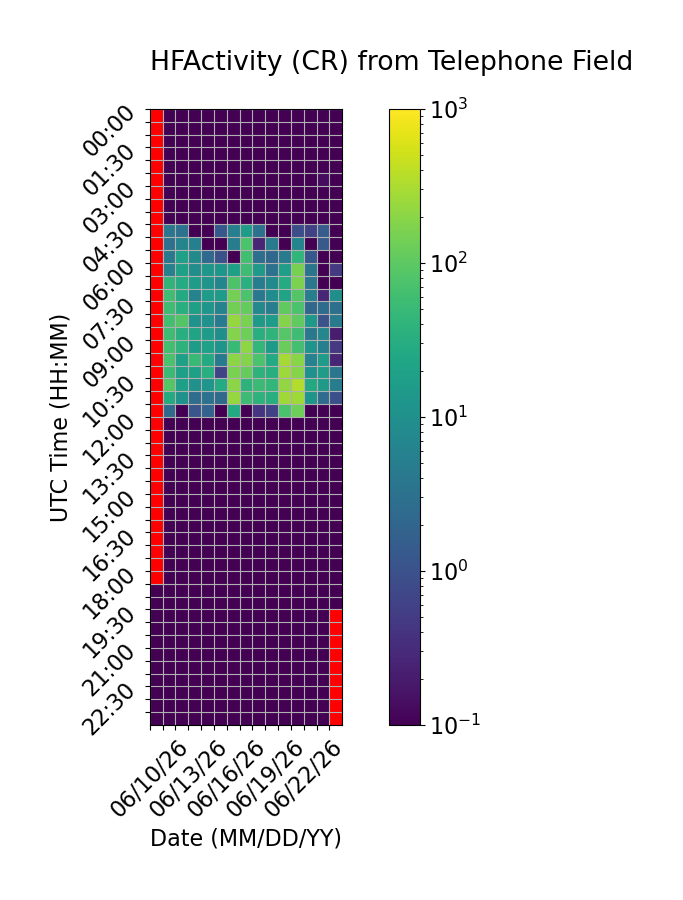

The data file committed next to this chart (first rows):
Time (UTC), 06/10/26, 06/11/26, 06/12/26, 06/13/26, 06/14/26, 06/15/26, 06/16/26, 06/17/26, 06/18/26, 06/19/26, 06/20/26, 06/21/26, 06/22/26, 06/23/26, 06/24/26
00:00, , 0.0, 0.0, 0.0, 0.0, 0.0, 0.0, 0.0, 0.0, 0.0, 0.0, 0.0, 0.0, 0.0, 0.0
00:30, , 0.0, 0.0, 0.0, 0.0, 0.0, 0.0, 0.0, 0.0, 0.0, 0.0, 0.0, 0.0, 0.0, 0.0
01:00, , 0.0, 0.0, 0.0, 0.0, 0.0, 0.0, 0.0, 0.0, 0.0, 0.0, 0.0, 0.0, 0.0, 0.0
01:30, , 0.0, 0.0, 0.0, 0.0, 0.0, 0.0, 0.0, 0.0, 0.0, 0.0, 0.0, 0.0, 0.0, 0.0
02:00, , 0.0, 0.0, 0.0, 0.0, 0.0, 0.0, 0.0, 0.0, 0.0, 0.0, 0.0, 0.0, 0.06667, 0.0
02:30, , 0.0, 0.0, 0.0, 0.0, 0.0, 0.0, 0.0, 0.0, 0.0, 0.0, 0.0, 0.0, 0.1333, 0.0
03:00, , 0.0, 0.0, 0.0, 0.0, 0.0, 0.0, 0.0, 0.0, 0.0, 0.0, 0.0, 0.0, 0.0, 0.0
03:30, , 0.0, 0.0, 0.0, 0.0, 0.0, 0.0, 0.0, 0.0, 0.0, 0.0, 0.0, 0.0, 0.0, 0.0
04:00, , 0.0, 0.0, 0.0, 0.0, 0.0, 0.0, 0.0, 0.0, 0.0, 0.0, 0.0, 0.0, 0.06667, 0.0
04:30, , 3.733, 3.2, 0.0, 0.0, 1.267, 5.133, 15.67, 3.2, 0.0, 0.0, 0.8667, 0.6, 1.4, 0.0
05:00, , 3.067, 6.4, 5.333, 0.0, 0.0, 4.867, 74.13, 0.2667, 4.4, 0.0, 6.467, 0.0, 1.333, 0.0
05:30, , 4.133, 19.2, 8.067, 2.333, 1.0, 0.0, 60.67, 2.8, 2.133, 4.4, 42.6, 1.267, 0.0, 0.0
06:00, , 5.467, 18.47, 9.467, 13.2, 12.8, 18.8, 57.6, 14.0, 3.267, 17.2, 150.6, 3.6, 0.0, 0.4667
06:30, , 42.13, 28.6, 16.33, 11.93, 6.933, 75.33, 34.67, 4.933, 7.8, 29.27, 164.1, 3.8, 0.0, 0.0
07:00, , 60.2, 27.53, 6.133, 15.87, 15.73, 147.7, 72.67, 4.0, 8.8, 22.0, 85.67, 5.2, 0.2667, 9.8
07:30, , 58.07, 33.6, 18.93, 12.47, 6.067, 141.9, 115.3, 7.533, 5.133, 104.7, 73.4, 2.133, 2.6, 3.0
08:00, , 60.47, 85.87, 11.33, 10.4, 4.533, 231.3, 156.9, 14.87, 16.4, 184.1, 105.6, 13.67, 1.067, 4.467
08:30, , 58.13, 32.27, 21.87, 15.6, 9.8, 183.4, 128.7, 33.8, 40.4, 88.5, 57.4, 4.0, 7.067, 0.2
09:00, , 62.27, 38.33, 16.47, 19.2, 11.8, 50.73, 208.9, 45.2, 15.2, 122.2, 64.0, 11.87, 5.267, 0.4667
09:30, , 70.33, 18.8, 51.93, 28.0, 4.667, 204.7, 183.7, 72.53, 27.93, 286.0, 191.1, 6.0, 15.73, 0.2667
10:00, , 52.6, 18.0, 19.07, 32.4, 0.6667, 157.9, 113.4, 38.87, 32.53, 256.0, 187.9, 10.47, 15.67, 3.733
10:30, , 86.8, 18, 10.53, 12.27, 29.13, 198.9, 37.87, 52.8, 44.07, 224.7, 349.6, 26.73, 14.47, 4.933
11:00, , 28.73, 11.53, 2.667, 3.133, 2.4, 230.8, 54.27, 38.53, 31.87, 270.7, 264.7, 11.87, 2.467, 0.9333
11:30, , 2.4, 0.0, 1.133, 1.8, 0.0, 27.87, 0.0, 0.4, 0.6, 72.0, 128.8, 0.0, 0.0, 0.0
12:00, , 0.0, 0.0, 0.0, 0.0, 0.0, 0.0, 0.0, 0.0, 0.0, 0.0, 0.0, 0.0, 0.0, 0.0
12:30, , 0.0, 0.0, 0.0, 0.0, 0.0, 0.0, 0.0, 0.0, 0.0, 0.0, 0.0, 0.0, 0.0, 0.0
13:00, , 0.0, 0.0, 0.0, 0.0, 0.0, 0.0, 0.0, 0.0, 0.0, 0.0, 0.0, 0.0, 0.0, 0.0
13:30, , 0.0, 0.0, 0.0, 0.0, 0.0, 0.0, 0.0, 0.0, 0.0, 0.0, 0.0, 0.0, 0.0, 0.0
14:00, , 0.0, 0.0, 0.0, 0.0, 0.0, 0.0, 0.0, 0.0, 0.0, 0.0, 0.0, 0.0, 0.0, 0.0
14:30, , 0.0, 0.0, 0.0, 0.0, 0.0, 0.0, 0.0, 0.0, 0.0, 0.0, 0.0, 0.0, 0.0, 0.0
15:00, , 0.0, 0.0, 0.0, 0.0, 0.0, 0.0, 0.0, 0.0, 0.0, 0.0, 0.0, 0.0, 0.0, 0.0
15:30, , 0.0, 0.0, 0.0, 0.0, 0.0, 0.0, 0.0, 0.0, 0.0, 0.0, 0.0, 0.0, 0.0, 0.0
16:00, , 0.0, 0.0, 0.0, 0.0, 0.0, 0.0, 0.0, 0.0, 0.0, 0.0, 0.0, 0.0, 0.0, 0.0
16:30, , 0.0, 0.0, 0.0, 0.0, 0.0, 0.0, 0.0, 0.0, 0.0, 0.0, 0.0, 0.0, 0.0, 0.0
17:00, , 0.0, 0.0, 0.0, 0.0, 0.0, 0.0, 0.0, 0.0, 0.0, 0.0, 0.0, 0.0, 0.0, 0.0
17:30, , 0.0, 0.0, 0.0, 0.0, 0.0, 0.0, 0.0, 0.0, 0.0, 0.0, 0.0, 0.0, 0.0, 0.0
18:00, , 0.0, 0.0, 0.0, 0.0, 0.0, 0.0, 0.0, 0.0, 0.0, 0.0, 0.0, 0.0, 0.0, 0.0
18:30, 0.0, 0.0, 0.0, 0.0, 0.0, 0.0, 0.0, 0.0, 0.0, 0.0, 0.0, 0.0, 0.0, 0.0, 0.0
19:00, 0.06667, 0.0, 0.0, 0.0, 0.0, 0.0, 0.0, 0.0, 0.0, 0.0, 0.0, 0.0, 0.0, 0.0, 0.0
19:30, 0.0, 0.0, 0.0, 0.0, 0.0, 0.0, 0.0, 0.0, 0.0, 0.0, 0.0, 0.0, 0.0, 0.0, 
20:00, 0.0, 0.0, 0.0, 0.0, 0.0, 0.0, 0.0, 0.0, 0.0, 0.0, 0.0, 0.0, 0.0, 0.0, 
20:30, 0.0, 0.0, 0.0, 0.0, 0.0, 0.0, 0.0, 0.0, 0.0, 0.0, 0.0, 0.0, 0.0, 0.0, 
21:00, 0.0, 0.0, 0.0, 0.0, 0.0, 0.0, 0.0, 0.0, 0.0, 0.0, 0.0, 0.0, 0.0, 0.0, 
21:30, 0.0, 0.0, 0.0, 0.0, 0.0, 0.0, 0.0, 0.0, 0.0, 0.0, 0.0, 0.0, 0.0, 0.0, 
22:00, 0.0, 0.0, 0.0, 0.0, 0.0, 0.0, 0.0, 0.0, 0.0, 0.0, 0.0, 0.0, 0.0, 0.0, 
22:30, 0.0, 0.0, 0.0, 0.0, 0.0, 0.0, 0.0, 0.0, 0.0, 0.0, 0.0, 0.0, 0.0, 0.0, 
23:00, 0.0, 0.0, 0.0, 0.0, 0.0, 0.0, 0.0, 0.0, 0.0, 0.0, 0.0, 0.0, 0.0, 0.0, 
23:30, 0.0, 0.0, 0.0, 0.0, 0.0, 0.0, 0.0, 0.0, 0.0, 0.0, 0.0, 0.0, 0.0, 0.0, 
